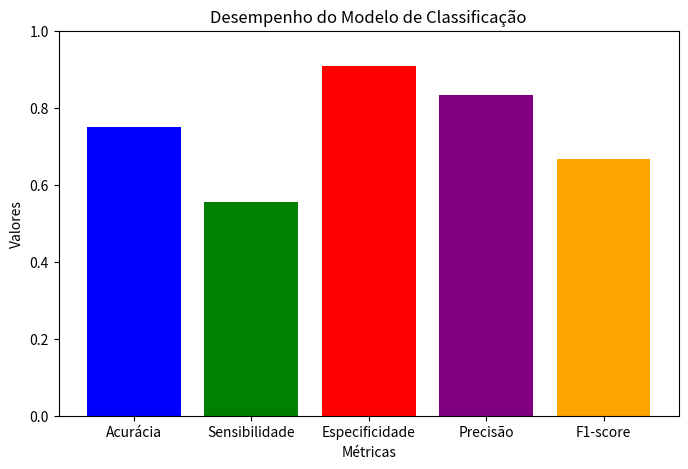

This chart was generated by the following Python code:
import matplotlib.pyplot as plt

def accuracy(tp, tn, fp, fn):
    return (tp + tn) / (tp + tn + fp + fn)

def recall(tp, fn):
    return tp / (tp + fn) if (tp + fn) != 0 else 0

def specificity(tn, fp):
    return tn / (tn + fp) if (tn + fp) != 0 else 0

def precision(tp, fp):
    return tp / (tp + fp) if (tp + fp) != 0 else 0

def f1_score(tp, fp, fn):
    p = precision(tp, fp)
    r = recall(tp, fn)
    return (2 * p * r) / (p + r) if (p + r) != 0 else 0

# Exemplo de uso
tp, tn, fp, fn = 50, 100, 10, 40
acc = accuracy(tp, tn, fp, fn)
rec = recall(tp, fn)
spec = specificity(tn, fp)
prec = precision(tp, fp)
f1 = f1_score(tp, fp, fn)

print("Acurácia:", acc)
print("Sensibilidade:", rec)
print("Especificidade:", spec)
print("Precisão:", prec)
print("F1-score:", f1)

# Criando gráfico das métricas
metrics = ['Acurácia', 'Sensibilidade', 'Especificidade', 'Precisão', 'F1-score']
values = [acc, rec, spec, prec, f1]

plt.figure(figsize=(8,5))
plt.bar(metrics, values, color=['blue', 'green', 'red', 'purple', 'orange'])
plt.ylim(0, 1)
plt.xlabel("Métricas")
plt.ylabel("Valores")
plt.title("Desempenho do Modelo de Classificação")
plt.show()
